Dataset: data (GitHub, lambertgeo/PHI). Classes: negatif, negative, positif, positive.

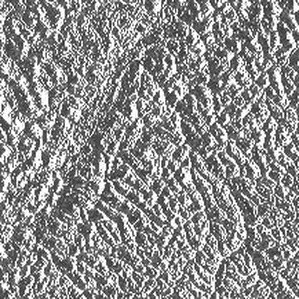
Label: negatif

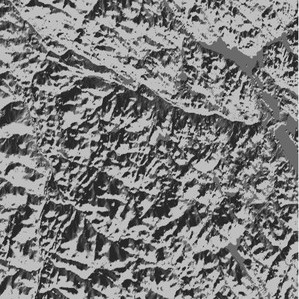
Label: positif

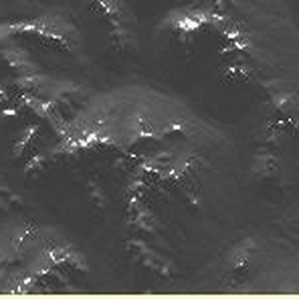
Label: positif

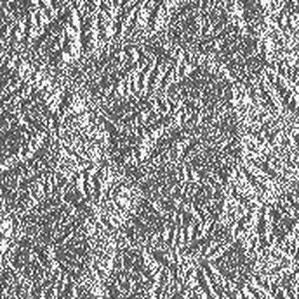
Label: positive

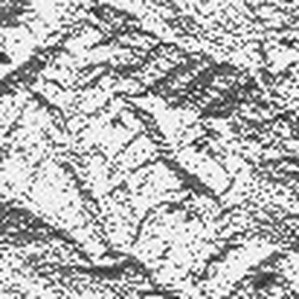
Label: negative

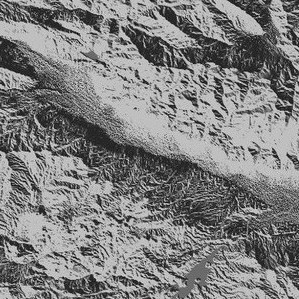
Label: negative
